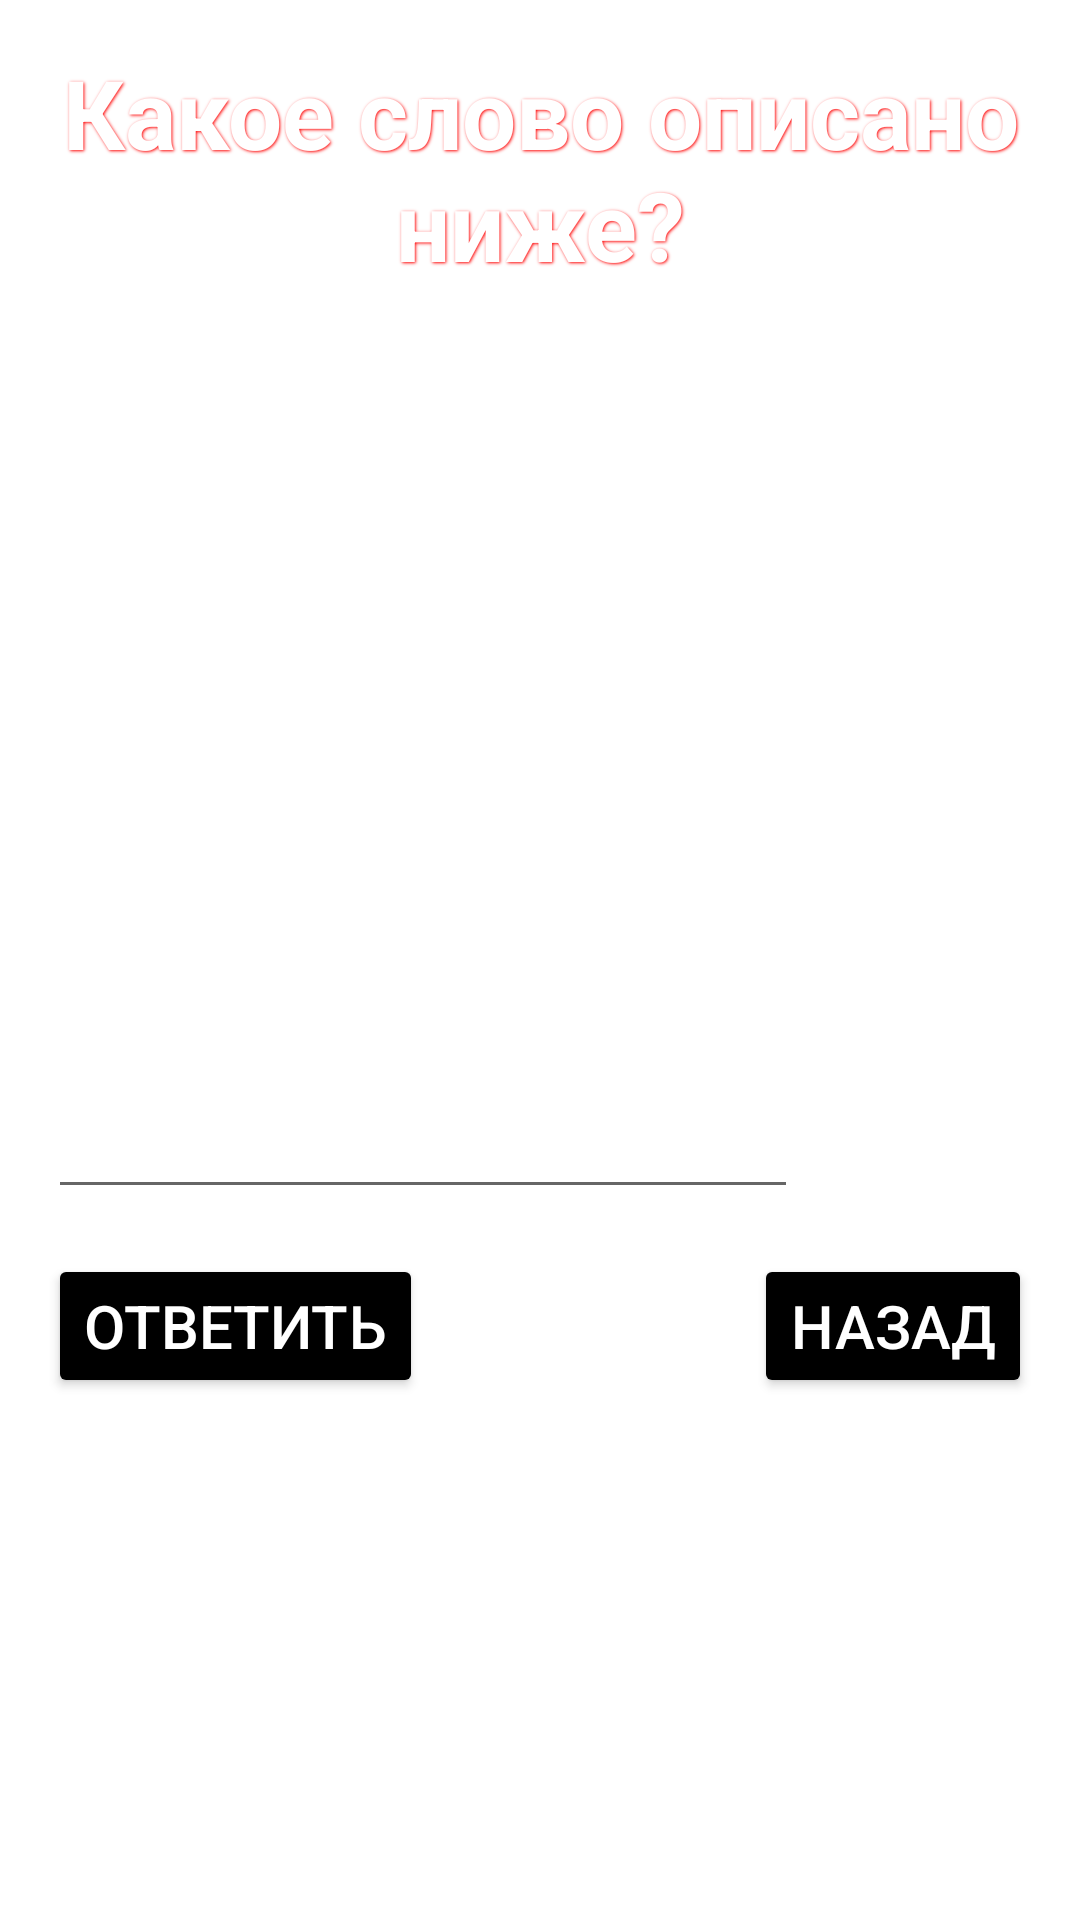

Layout XML and referenced resources for this Android screen:
<!-- AndroidManifest.xml: application theme Theme.Eng -->
<!-- res/layout/activity_game_mode4.xml -->
<?xml version="1.0" encoding="utf-8"?>
<RelativeLayout xmlns:android="http://schemas.android.com/apk/res/android"
    xmlns:app="http://schemas.android.com/apk/res-auto"
    xmlns:tools="http://schemas.android.com/tools"
    android:layout_width="match_parent"
    android:layout_height="match_parent"
    tools:context=".Game_Mode_4"
    android:background="@drawable/background_image_one_signup1"
    android:padding="16dp">

    <TextView
        android:id="@+id/tvtask_gm4"
        android:layout_width="wrap_content"
        android:layout_height="wrap_content"
        android:text="Какое слово описано ниже?"
        android:textSize="32sp"
        android:textStyle="bold"
        android:shadowColor="#ff0000"
        android:shadowDx="1"
        android:shadowDy="1"
        android:shadowRadius="2"
        android:alpha="1"
        android:gravity="center"
        android:layout_centerHorizontal="true"
        android:textColor="@color/white"/>
    <TextView
        android:layout_marginTop="10dp"
        android:id="@+id/tv_pravOtv_gm4"
        android:layout_width="wrap_content"
        android:layout_height="wrap_content"
        android:layout_below="@+id/tvtask_gm4"
        android:text="Счёт: 0"
        android:textSize="20sp"
        android:textColor="@color/white"/>

    <TextView
        android:id="@+id/tv_word"
        android:layout_width="wrap_content"
        android:layout_height="wrap_content"
        android:layout_centerHorizontal="true"
        android:layout_centerVertical="true"
        android:text="Тут задание"
        android:textSize="40sp"
        android:textColor="@color/white"/>

    <EditText
        android:id="@+id/et_otvet4"
        android:layout_width="250dp"
        android:layout_height="wrap_content"
        android:layout_below="@id/tv_word"
        android:layout_marginTop="15dp"/>

    <Button
        android:id="@+id/btn_otv1_gm4"
        android:layout_width="wrap_content"
        android:layout_height="wrap_content"
        android:text="ответить"
        android:layout_below="@id/et_otvet4"
        android:layout_marginTop="15dp"
        android:backgroundTint="@color/black"
        android:textSize="20sp"
        android:textColor="@color/white"
        android:bottomRightRadius="20dp"
        android:bottomLeftRadius="23dp"
        android:topRightRadius="23dp"
        android:topLeftRadius="23dp"/>


    <TextView
        android:id="@+id/tv_timer_gm4"
        android:layout_width="wrap_content"
        android:layout_height="wrap_content"
        android:text="Осталось секунд: 30"
        android:layout_below="@id/btn_otv1_gm4"
        android:layout_marginTop="15dp"
        android:textSize="20sp"
        android:textColor="@color/white"/>

    <Button
        android:id="@+id/btn_back"
        android:layout_width="wrap_content"
        android:layout_height="wrap_content"
        android:layout_centerHorizontal="true"
        android:layout_alignParentEnd="true"
        android:layout_above="@id/tv_timer_gm4"
        android:text="Назад"
        android:backgroundTint="@color/black"
        android:textSize="20sp"
        android:textColor="@color/white"
        android:bottomRightRadius="20dp"
        android:bottomLeftRadius="23dp"
        android:topRightRadius="23dp"
        android:topLeftRadius="23dp"
        />
</RelativeLayout>
<!-- resources referenced by this layout -->
<resources>
  <color name="black">#FF000000</color>
  <color name="white">#FFFFFFFF</color>
  <style name="Theme.Eng" parent="Theme.MaterialComponents.DayNight.NoActionBar">
          
          <item name="colorPrimary">@color/purple_500</item>
          <item name="colorPrimaryVariant">@color/purple_700</item>
          <item name="colorOnPrimary">@color/white</item>
          
          <item name="colorSecondary">@color/teal_200</item>
          <item name="colorSecondaryVariant">@color/teal_700</item>
          <item name="colorOnSecondary">@color/black</item>
          
          <item name="android:statusBarColor" tools:targetApi="l">?attr/colorPrimaryVariant</item>
          
      </style>
  <color name="purple_500">#FF6200EE</color>
  <color name="purple_700">#FF3700B3</color>
  <color name="teal_200">#FF03DAC5</color>
  <color name="teal_700">#FF018786</color>
</resources>
